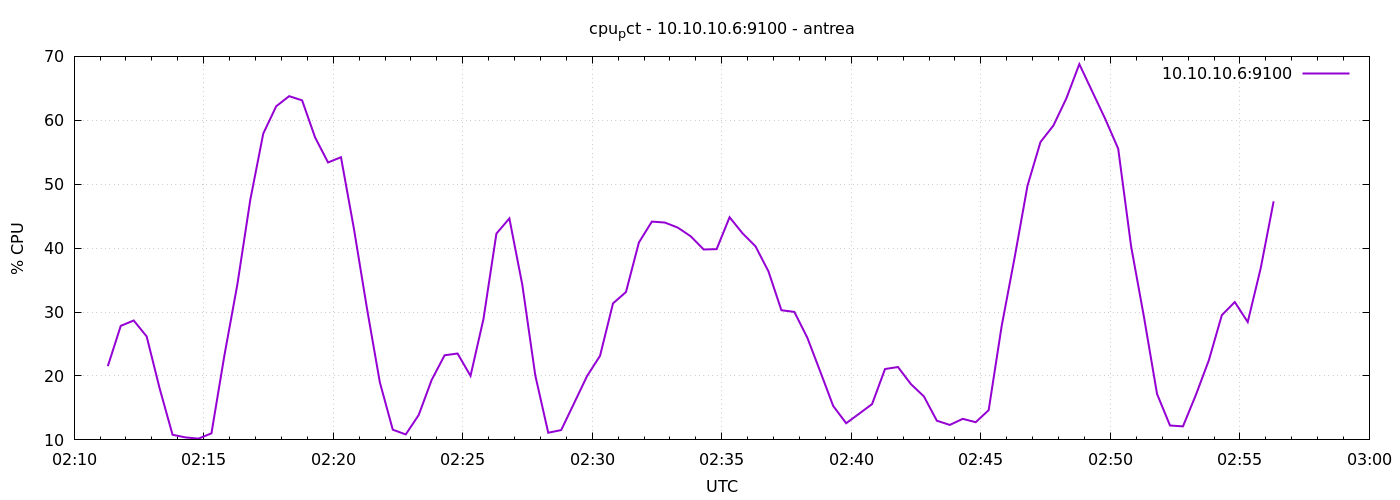

Source data for this figure (header and first rows):
1777860678	21.531752002056837
1777860708	27.84
1777860738	28.68
1777860768	26.19
1777860798	18.06
1777860828	10.8
1777860858	10.39
1777860888	10.2
1777860918	11.02
1777860948	23.21
1777860978	34.3
1777861008	47.57
1777861038	57.92
1777861068	62.2
1777861098	63.78
1777861128	63.12
1777861158	57.33
1777861188	53.41
1777861218	54.22
1777861248	43.03
1777861278	30.65
1777861308	19.02
1777861338	11.6
1777861368	10.85
1777861398	13.89
1777861428	19.38
1777861458	23.24
1777861488	23.51
1777861518	20.01
1777861548	28.91
1777861578	42.28
1777861608	44.65
1777861638	34.25
1777861668	20.1
1777861698	11.12
1777861728	11.54
1777861758	15.76
1777861788	20
1777861818	23.16
1777861848	31.36
1777861878	33.13
1777861908	40.89
1777861938	44.15
1777861968	44
1777861998	43.21
1777862028	41.85
1777862058	39.79
1777862088	39.84
1777862118	44.84
1777862148	42.32
1777862178	40.29
1777862208	36.37
1777862238	30.29
1777862268	30.02
1777862298	26
1777862328	20.69
1777862358	15.3
1777862388	12.6
1777862418	14.1
1777862448	15.6
1777862478	21.09
... 30 more rows
